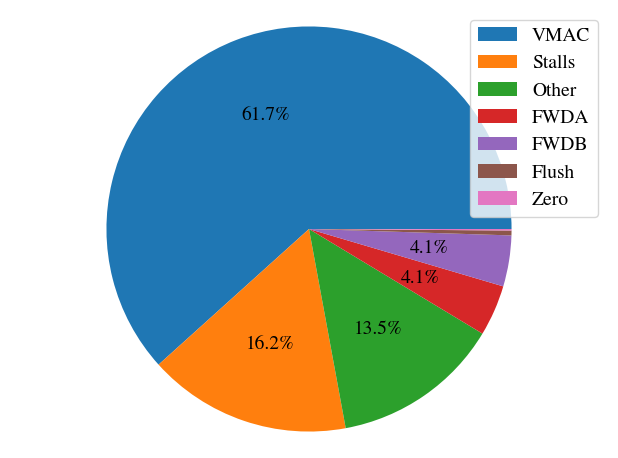

Recreate this plot in Python.
#!/usr/bin/env python3

import matplotlib.pyplot as plt
import os

fout = os.path.abspath('pie.pdf')

plt.rcParams['mathtext.fontset'] = 'cm'
plt.rcParams['font.family'] = 'STIXGeneral'
plt.rcParams['font.size'] = 14

cycles = [
  ('Stalls', 34479),
  ('VMAC', 131072),
  ('Zero', 256),
  ('FWDA', 8640),
  ('FWDB', 8640),
  ('Flush', 819),
  ('Other', 28608),
]
cycles = sorted(cycles, key=lambda x: x[1], reverse=True)

explode = [0]*len(cycles)
explode[0] = 0.1

def autopct(pct):
    return f'{pct:.1f}%' if pct >= 1.0 else ''

plt.pie(
  list(map(lambda x: x[1], cycles)),
  autopct=autopct,
  #startangle=90,
  #explode=explode,
  #shadow=True,
)

plt.legend(list(map(lambda x: x[0], cycles)), loc='upper right')
plt.axis('equal')
#plt.title('Cycle Distribution')
plt.tight_layout()
plt.savefig(fout)
print(f'wrote: {fout}')
